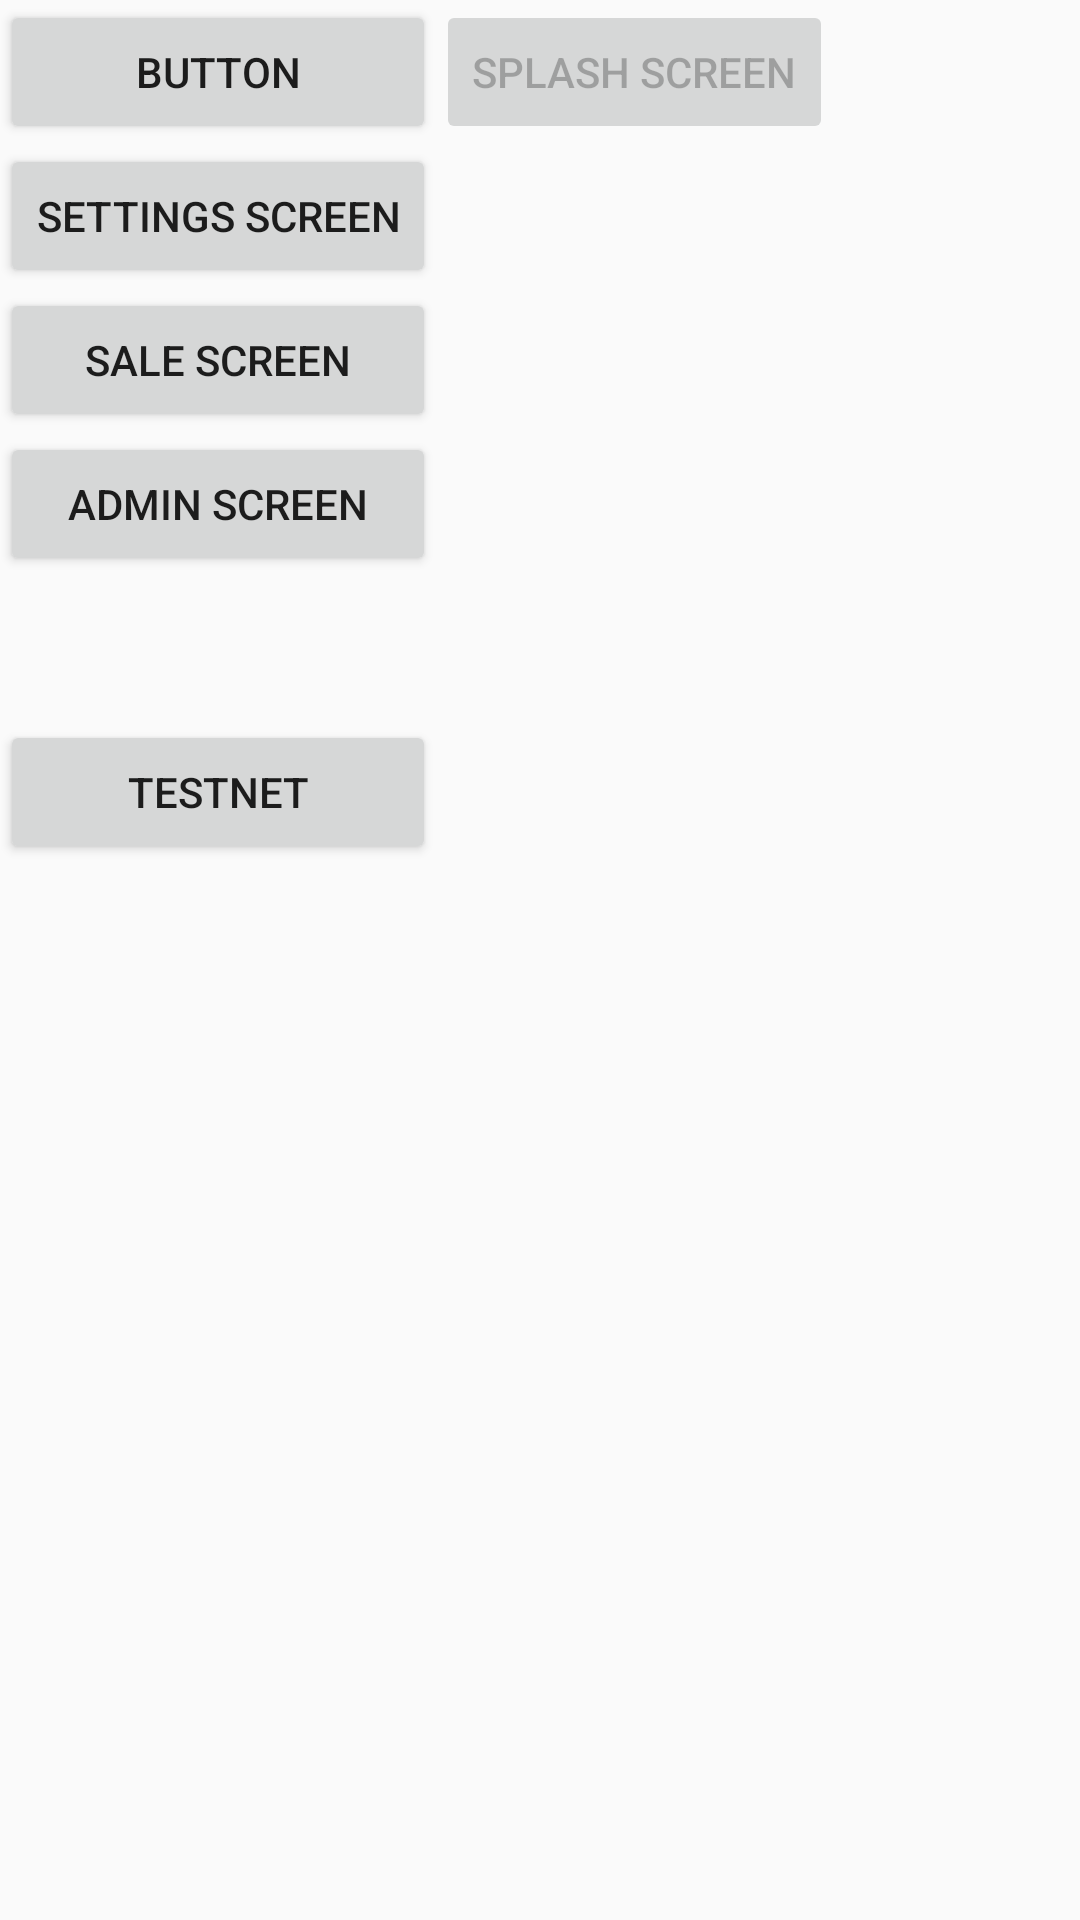

Android layout source for this screen:
<!-- AndroidManifest.xml: application theme Theme.AppCompat.Light.NoActionBar -->
<!-- res/layout/activity_tcn_verifone__main.xml -->
<?xml version="1.0" encoding="utf-8"?>
<androidx.constraintlayout.widget.ConstraintLayout xmlns:android="http://schemas.android.com/apk/res/android"
    xmlns:app="http://schemas.android.com/apk/res-auto"
    xmlns:tools="http://schemas.android.com/tools"
    android:layout_width="match_parent"
    android:layout_height="match_parent"
    tools:context=".tcn_verifone_MainActivity">

    <TableLayout
        android:layout_width="match_parent"
        android:layout_height="match_parent">

        <TableRow
            android:layout_width="match_parent"
            android:layout_height="match_parent" >

            <Button
                android:id="@+id/button"
                android:layout_width="wrap_content"
                android:layout_height="wrap_content"
                android:text="Button" />

            <Button
                android:id="@+id/tcn_verifone_main_splash_button"
                android:layout_width="wrap_content"
                android:layout_height="wrap_content"
                android:enabled="false"
                android:text="@string/tcn_verifone_main_splash_button_text" />
        </TableRow>

        <TableRow
            android:layout_width="match_parent"
            android:layout_height="match_parent" >

            <Button
                android:id="@+id/tcn_verifone_main_settings_button"
                android:layout_width="wrap_content"
                android:layout_height="wrap_content"
                android:text="@string/tcn_verifone_main_settings_button_text" />
        </TableRow>

        <TableRow
            android:layout_width="match_parent"
            android:layout_height="match_parent" >

            <Button
                android:id="@+id/tcn_verifone_main_sale_button"
                android:layout_width="wrap_content"
                android:layout_height="wrap_content"
                android:text="@string/tcn_verifone_main_sale_screen_button_text" />
        </TableRow>

        <TableRow
            android:layout_width="match_parent"
            android:layout_height="match_parent" >

            <Button
                android:id="@+id/tcn_verifone_main_admin_button"
                android:layout_width="wrap_content"
                android:layout_height="wrap_content"
                android:text="@string/tcn_verifone_main_admin_screen_button_text" />
        </TableRow>

        <TableRow
            android:layout_width="match_parent"
            android:layout_height="match_parent" >

            <Button
                android:id="@+id/tcn_verifone_main_test_ship_button"
                android:layout_width="wrap_content"
                android:layout_height="wrap_content"
                android:text="testShip"
                android:visibility="invisible" />
        </TableRow>
        <TableRow
        android:layout_width="match_parent"
        android:layout_height="match_parent" >

            <Button
                android:id="@+id/tcn_verifone_main_test_net_buttom"
                android:layout_width="wrap_content"
                android:layout_height="wrap_content"
                android:text="testNet"
                android:visibility="visible" />
         </TableRow>
    </TableLayout>

</androidx.constraintlayout.widget.ConstraintLayout>
<!-- resources referenced by this layout -->
<resources>
  <string name="tcn_verifone_main_admin_screen_button_text">Admin screen</string>
  <string name="tcn_verifone_main_sale_screen_button_text">Sale screen</string>
  <string name="tcn_verifone_main_settings_button_text">Settings screen</string>
  <string name="tcn_verifone_main_splash_button_text">Splash screen</string>
</resources>
